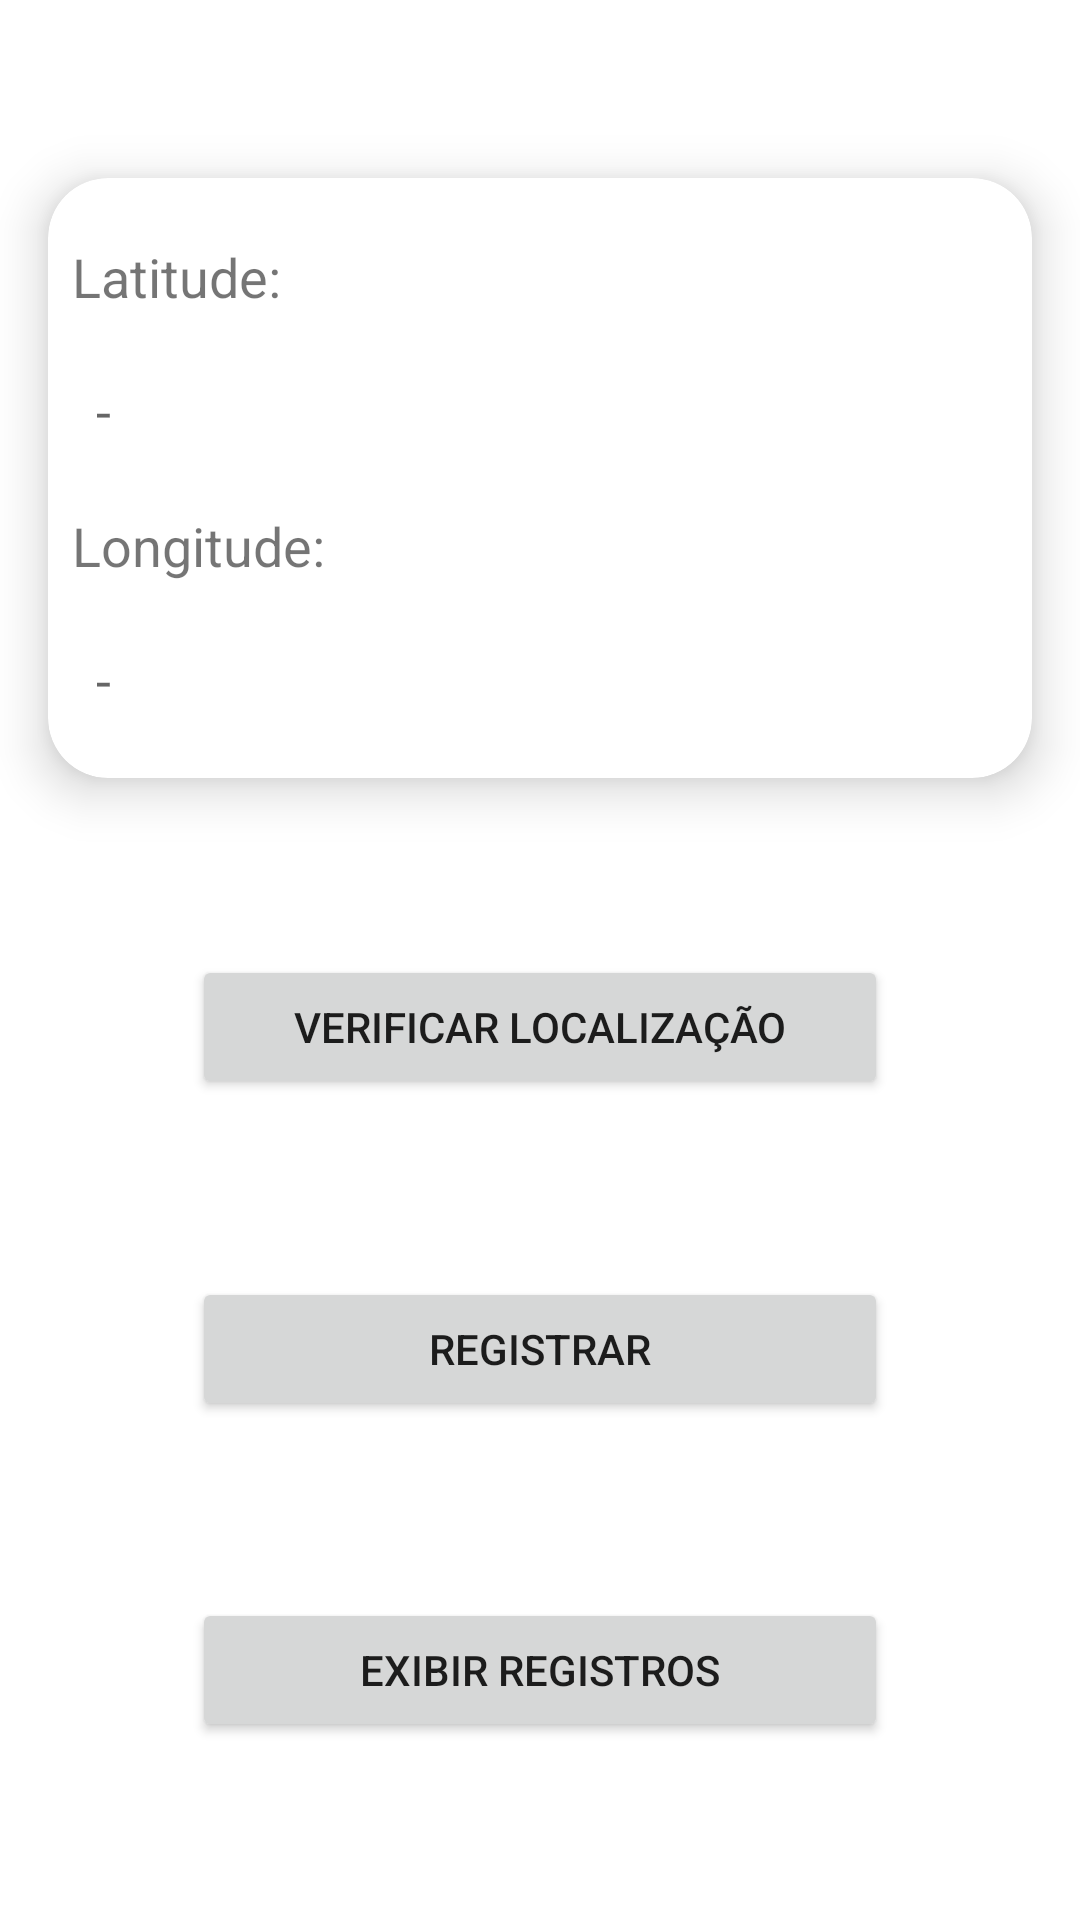

Android layout source for this screen:
<!-- AndroidManifest.xml: application theme Theme.Luis_felipe_maciel_DR4_TP1 -->
<!-- res/layout/activity_main.xml -->
<?xml version="1.0" encoding="utf-8"?>
<androidx.constraintlayout.widget.ConstraintLayout xmlns:android="http://schemas.android.com/apk/res/android"
    xmlns:app="http://schemas.android.com/apk/res-auto"
    xmlns:tools="http://schemas.android.com/tools"
    android:id="@+id/root_layout"
    android:layout_width="match_parent"
    android:layout_height="match_parent"
    android:layout_margin="16dp"
    tools:context=".MainActivity">


    <androidx.cardview.widget.CardView
        android:id="@+id/cardView_localizacao"
        android:layout_width="match_parent"
        android:layout_height="wrap_content"
        android:layout_marginStart="16dp"
        android:layout_marginEnd="16dp"
        app:cardCornerRadius="20dp"
        app:cardElevation="10dp"
        app:layout_constraintBottom_toTopOf="@+id/btn_verificar_localizacao"
        app:layout_constraintEnd_toEndOf="parent"
        app:layout_constraintStart_toStartOf="parent"
        app:layout_constraintTop_toTopOf="parent">

        <androidx.constraintlayout.widget.ConstraintLayout
            android:layout_width="match_parent"
            android:layout_height="200dp"
            android:orientation="vertical">

            <TextView
                android:id="@+id/label_lat"
                android:layout_width="wrap_content"
                android:layout_height="wrap_content"
                android:layout_marginStart="8dp"
                android:text="@string/latitude_"
                android:textSize="18sp"
                app:layout_constraintBottom_toTopOf="@+id/tv_latitude"
                app:layout_constraintStart_toStartOf="parent"
                app:layout_constraintTop_toTopOf="parent" />

            <TextView
                android:id="@+id/tv_latitude"
                android:layout_width="wrap_content"
                android:layout_height="wrap_content"
                android:layout_marginStart="16dp"
                android:textSize="18sp"
                android:hint="-"
                app:layout_constraintBottom_toTopOf="@+id/label_log"
                app:layout_constraintStart_toStartOf="parent"
                app:layout_constraintTop_toBottomOf="@+id/label_lat" />

            <TextView
                android:id="@+id/label_log"
                android:layout_width="wrap_content"
                android:layout_height="wrap_content"
                android:layout_marginStart="8dp"
                android:text="@string/longitude_"
                android:textSize="18sp"
                app:layout_constraintBottom_toTopOf="@+id/tv_longitude"
                app:layout_constraintStart_toStartOf="parent"
                app:layout_constraintTop_toBottomOf="@+id/tv_latitude" />

            <TextView
                android:id="@+id/tv_longitude"
                android:layout_width="wrap_content"
                android:layout_height="wrap_content"
                android:layout_marginStart="16dp"
                android:textSize="18sp"
                android:hint="-"
                app:layout_constraintBottom_toBottomOf="parent"
                app:layout_constraintStart_toStartOf="parent"
                app:layout_constraintTop_toBottomOf="@+id/label_log" />
        </androidx.constraintlayout.widget.ConstraintLayout>
    </androidx.cardview.widget.CardView>

    <Button
        android:id="@+id/btn_verificar_localizacao"
        android:layout_width="0dp"
        android:layout_height="wrap_content"
        android:layout_marginStart="64dp"
        android:layout_marginEnd="64dp"
        android:insetTop="0dp"
        android:insetBottom="0dp"
        android:text="@string/verificar_localizacao"
        android:onClick="actionLocalizacao"
        app:layout_constraintBottom_toTopOf="@+id/btn_registrar"
        app:layout_constraintEnd_toEndOf="parent"
        app:layout_constraintHorizontal_bias="1.0"
        app:layout_constraintStart_toStartOf="parent"
        app:layout_constraintTop_toBottomOf="@+id/cardView_localizacao" />

    <Button
        android:id="@+id/btn_registrar"
        android:layout_width="0dp"
        android:layout_height="wrap_content"
        android:layout_marginStart="64dp"
        android:layout_marginEnd="64dp"
        android:insetTop="0dp"
        android:insetBottom="0dp"
        android:text="@string/registrar"
        android:onClick="actionEscreverExterno"
        app:layout_constraintBottom_toTopOf="@+id/btn_exibir_arquivos"
        app:layout_constraintEnd_toEndOf="parent"
        app:layout_constraintHorizontal_bias="0.0"
        app:layout_constraintStart_toStartOf="parent"
        app:layout_constraintTop_toBottomOf="@+id/btn_verificar_localizacao" />

    <Button
        android:id="@+id/btn_exibir_arquivos"
        android:layout_width="0dp"
        android:layout_height="wrap_content"
        android:layout_marginStart="64dp"
        android:layout_marginEnd="64dp"
        android:insetTop="0dp"
        android:insetBottom="0dp"
        android:text="@string/exibir_registros"
        android:onClick="actionExibirRegistros"
        app:layout_constraintBottom_toBottomOf="parent"
        app:layout_constraintEnd_toEndOf="parent"
        app:layout_constraintHorizontal_bias="1.0"
        app:layout_constraintStart_toStartOf="parent"
        app:layout_constraintTop_toBottomOf="@+id/btn_registrar" />

</androidx.constraintlayout.widget.ConstraintLayout>
<!-- resources referenced by this layout -->
<resources>
  <string name="exibir_registros">Exibir Registros</string>
  <string name="latitude_">Latitude:</string>
  <string name="longitude_">Longitude:</string>
  <string name="registrar">Registrar</string>
  <string name="verificar_localizacao">Verificar Localização</string>
  <style name="Theme.Luis_felipe_maciel_DR4_TP1" parent="Theme.MaterialComponents.DayNight.DarkActionBar">
          
          <item name="colorPrimary">@color/purple_500</item>
          <item name="colorPrimaryVariant">@color/purple_700</item>
          <item name="colorOnPrimary">@color/white</item>
          
          <item name="colorSecondary">@color/teal_200</item>
          <item name="colorSecondaryVariant">@color/teal_700</item>
          <item name="colorOnSecondary">@color/black</item>
          
          <item name="android:statusBarColor" tools:targetApi="l">?attr/colorPrimaryVariant</item>
          
      </style>
  <!-- not gathered from this repository: default colours our renderer supplied (Android Studio template values) -->
  <color name="purple_500">#FF6200EE</color>
  <color name="purple_700">#FF3700B3</color>
  <color name="teal_200">#FF03DAC5</color>
  <color name="teal_700">#FF018786</color>
  <color name="black">#FF000000</color>
  <color name="white">#FFFFFFFF</color>
</resources>
